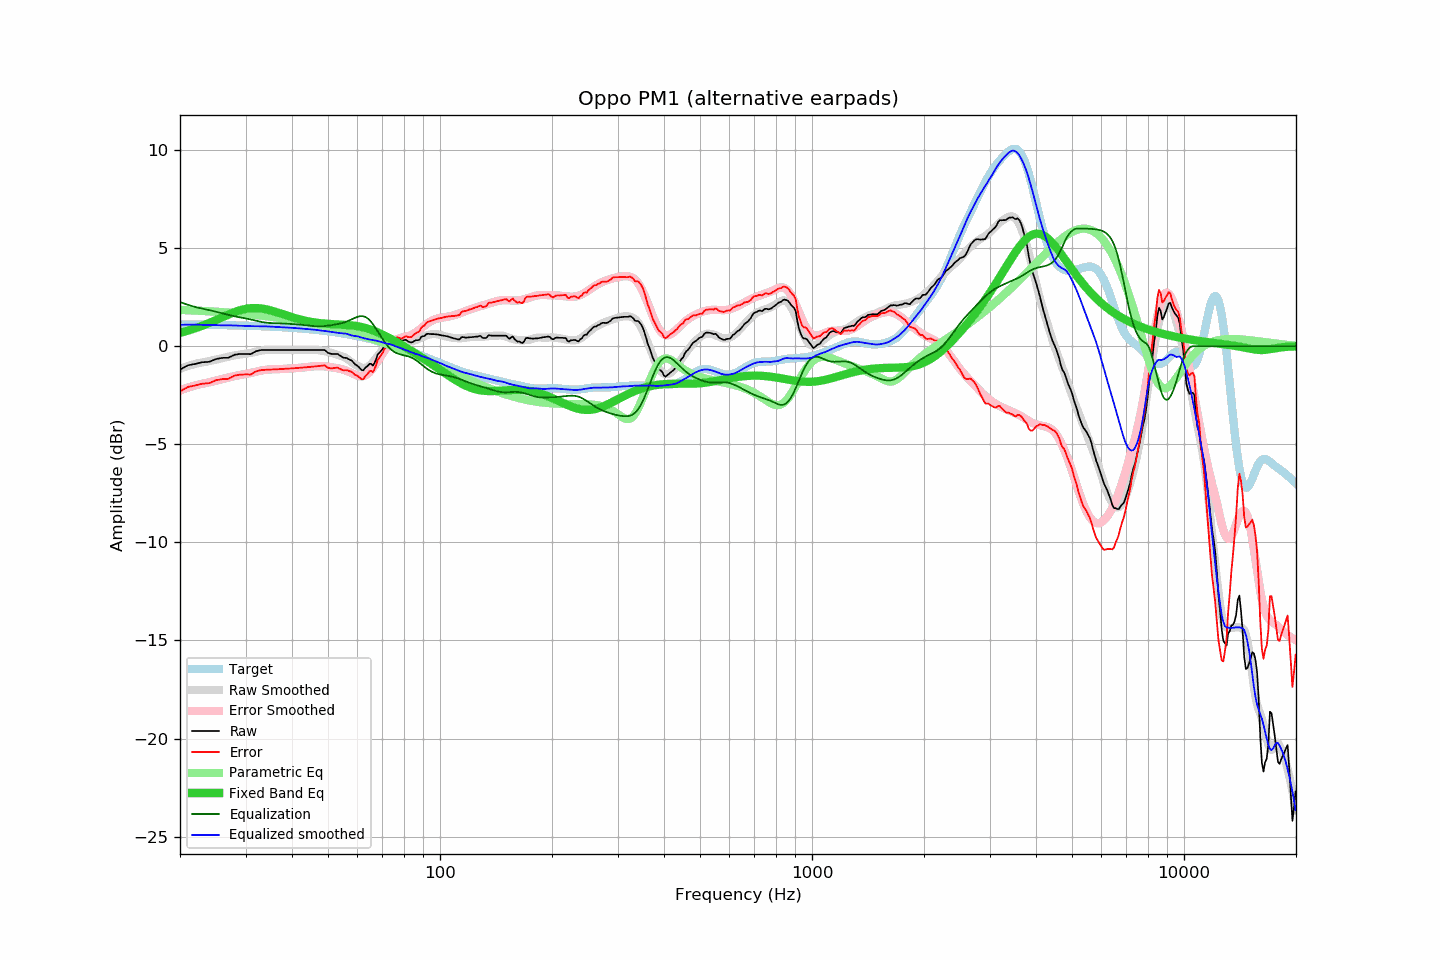

The file beside this chart, header and first rows:
frequency, raw, error, smoothed, error_smoothed, equalization, parametric_eq, equalized_raw, equalized_smoothed, target
20.00, -1.19, -2.30, -1.16, -2.25, 2.25, 0.68, 1.06, 1.09, 1.11
20.20, -1.15, -2.26, -1.13, -2.22, 2.22, 0.70, 1.07, 1.09, 1.11
20.40, -1.10, -2.21, -1.10, -2.19, 2.19, 0.72, 1.09, 1.10, 1.11
20.61, -1.06, -2.17, -1.07, -2.16, 2.16, 0.75, 1.10, 1.10, 1.11
20.81, -1.01, -2.12, -1.04, -2.14, 2.14, 0.77, 1.12, 1.10, 1.10
21.02, -0.97, -2.08, -1.01, -2.11, 2.11, 0.79, 1.14, 1.10, 1.10
21.23, -0.95, -2.06, -0.98, -2.08, 2.08, 0.82, 1.13, 1.10, 1.10
21.44, -0.94, -2.04, -0.96, -2.06, 2.06, 0.84, 1.12, 1.10, 1.10
21.66, -0.92, -2.02, -0.94, -2.03, 2.03, 0.87, 1.11, 1.10, 1.10
21.87, -0.91, -2.01, -0.91, -2.01, 2.01, 0.90, 1.10, 1.10, 1.10
22.09, -0.89, -1.99, -0.89, -1.99, 1.99, 0.93, 1.10, 1.10, 1.10
22.31, -0.87, -1.97, -0.87, -1.97, 1.97, 0.96, 1.09, 1.10, 1.10
22.54, -0.85, -1.95, -0.86, -1.95, 1.95, 0.99, 1.10, 1.09, 1.10
22.76, -0.83, -1.93, -0.84, -1.93, 1.93, 1.02, 1.10, 1.09, 1.10
22.99, -0.81, -1.91, -0.83, -1.92, 1.92, 1.05, 1.10, 1.09, 1.09
23.22, -0.81, -1.91, -0.82, -1.90, 1.90, 1.08, 1.09, 1.08, 1.09
23.45, -0.80, -1.89, -0.80, -1.88, 1.88, 1.11, 1.08, 1.08, 1.09
23.69, -0.80, -1.89, -0.78, -1.86, 1.86, 1.14, 1.06, 1.08, 1.09
23.92, -0.79, -1.88, -0.76, -1.84, 1.84, 1.18, 1.05, 1.08, 1.09
24.16, -0.77, -1.86, -0.74, -1.82, 1.82, 1.21, 1.05, 1.09, 1.09
24.40, -0.73, -1.82, -0.72, -1.81, 1.81, 1.25, 1.07, 1.08, 1.09
24.65, -0.70, -1.79, -0.71, -1.79, 1.79, 1.28, 1.08, 1.08, 1.08
24.89, -0.66, -1.75, -0.69, -1.77, 1.77, 1.32, 1.10, 1.08, 1.08
25.14, -0.64, -1.72, -0.67, -1.75, 1.75, 1.36, 1.10, 1.07, 1.08
25.39, -0.63, -1.71, -0.66, -1.73, 1.73, 1.39, 1.09, 1.07, 1.08
25.65, -0.61, -1.69, -0.64, -1.71, 1.71, 1.43, 1.09, 1.07, 1.08
25.91, -0.60, -1.68, -0.62, -1.68, 1.68, 1.47, 1.08, 1.07, 1.08
26.16, -0.59, -1.67, -0.60, -1.66, 1.66, 1.50, 1.07, 1.07, 1.08
26.43, -0.59, -1.67, -0.58, -1.64, 1.64, 1.54, 1.05, 1.07, 1.07
26.69, -0.59, -1.67, -0.56, -1.62, 1.62, 1.58, 1.03, 1.06, 1.07
26.96, -0.59, -1.66, -0.54, -1.60, 1.60, 1.61, 1.01, 1.06, 1.07
27.23, -0.55, -1.62, -0.52, -1.58, 1.58, 1.64, 1.03, 1.06, 1.07
27.50, -0.51, -1.58, -0.50, -1.56, 1.56, 1.68, 1.05, 1.06, 1.07
27.77, -0.47, -1.54, -0.48, -1.54, 1.54, 1.71, 1.07, 1.06, 1.06
28.05, -0.43, -1.50, -0.47, -1.52, 1.52, 1.74, 1.09, 1.06, 1.06
28.33, -0.42, -1.48, -0.45, -1.51, 1.51, 1.77, 1.08, 1.05, 1.06
28.62, -0.41, -1.47, -0.44, -1.49, 1.49, 1.80, 1.08, 1.05, 1.06
28.90, -0.39, -1.45, -0.43, -1.47, 1.47, 1.82, 1.08, 1.04, 1.06
29.19, -0.39, -1.45, -0.42, -1.46, 1.46, 1.85, 1.07, 1.04, 1.05
29.48, -0.39, -1.44, -0.40, -1.45, 1.45, 1.87, 1.05, 1.04, 1.05
29.78, -0.39, -1.44, -0.39, -1.43, 1.43, 1.89, 1.04, 1.04, 1.05
30.08, -0.39, -1.44, -0.38, -1.41, 1.41, 1.91, 1.02, 1.04, 1.05
30.38, -0.39, -1.44, -0.37, -1.40, 1.40, 1.92, 1.00, 1.03, 1.04
30.68, -0.40, -1.44, -0.35, -1.38, 1.38, 1.93, 0.98, 1.03, 1.04
30.99, -0.40, -1.44, -0.34, -1.36, 1.36, 1.94, 0.96, 1.02, 1.04
31.30, -0.36, -1.40, -0.32, -1.35, 1.35, 1.94, 0.98, 1.02, 1.04
31.61, -0.31, -1.35, -0.31, -1.33, 1.33, 1.95, 1.01, 1.02, 1.03
31.93, -0.26, -1.29, -0.29, -1.31, 1.31, 1.95, 1.04, 1.02, 1.03
32.24, -0.24, -1.27, -0.27, -1.29, 1.29, 1.94, 1.05, 1.02, 1.03
32.57, -0.22, -1.25, -0.25, -1.27, 1.27, 1.94, 1.05, 1.02, 1.02
32.89, -0.20, -1.22, -0.24, -1.25, 1.25, 1.93, 1.05, 1.01, 1.02
33.22, -0.19, -1.21, -0.22, -1.23, 1.23, 1.92, 1.04, 1.01, 1.02
33.55, -0.19, -1.21, -0.21, -1.22, 1.22, 1.91, 1.03, 1.01, 1.02
33.89, -0.19, -1.20, -0.19, -1.21, 1.21, 1.89, 1.01, 1.01, 1.01
34.23, -0.19, -1.20, -0.19, -1.20, 1.20, 1.87, 1.00, 1.01, 1.01
34.57, -0.19, -1.20, -0.18, -1.19, 1.19, 1.85, 1.00, 1.01, 1.00
34.92, -0.19, -1.19, -0.18, -1.18, 1.18, 1.83, 0.99, 1.00, 1.00
35.27, -0.19, -1.19, -0.19, -1.18, 1.18, 1.81, 0.99, 0.99, 1.00
35.62, -0.19, -1.19, -0.19, -1.18, 1.18, 1.79, 0.98, 0.99, 0.99
35.97, -0.19, -1.18, -0.19, -1.17, 1.17, 1.76, 0.98, 0.98, 0.99
... 635 more rows
